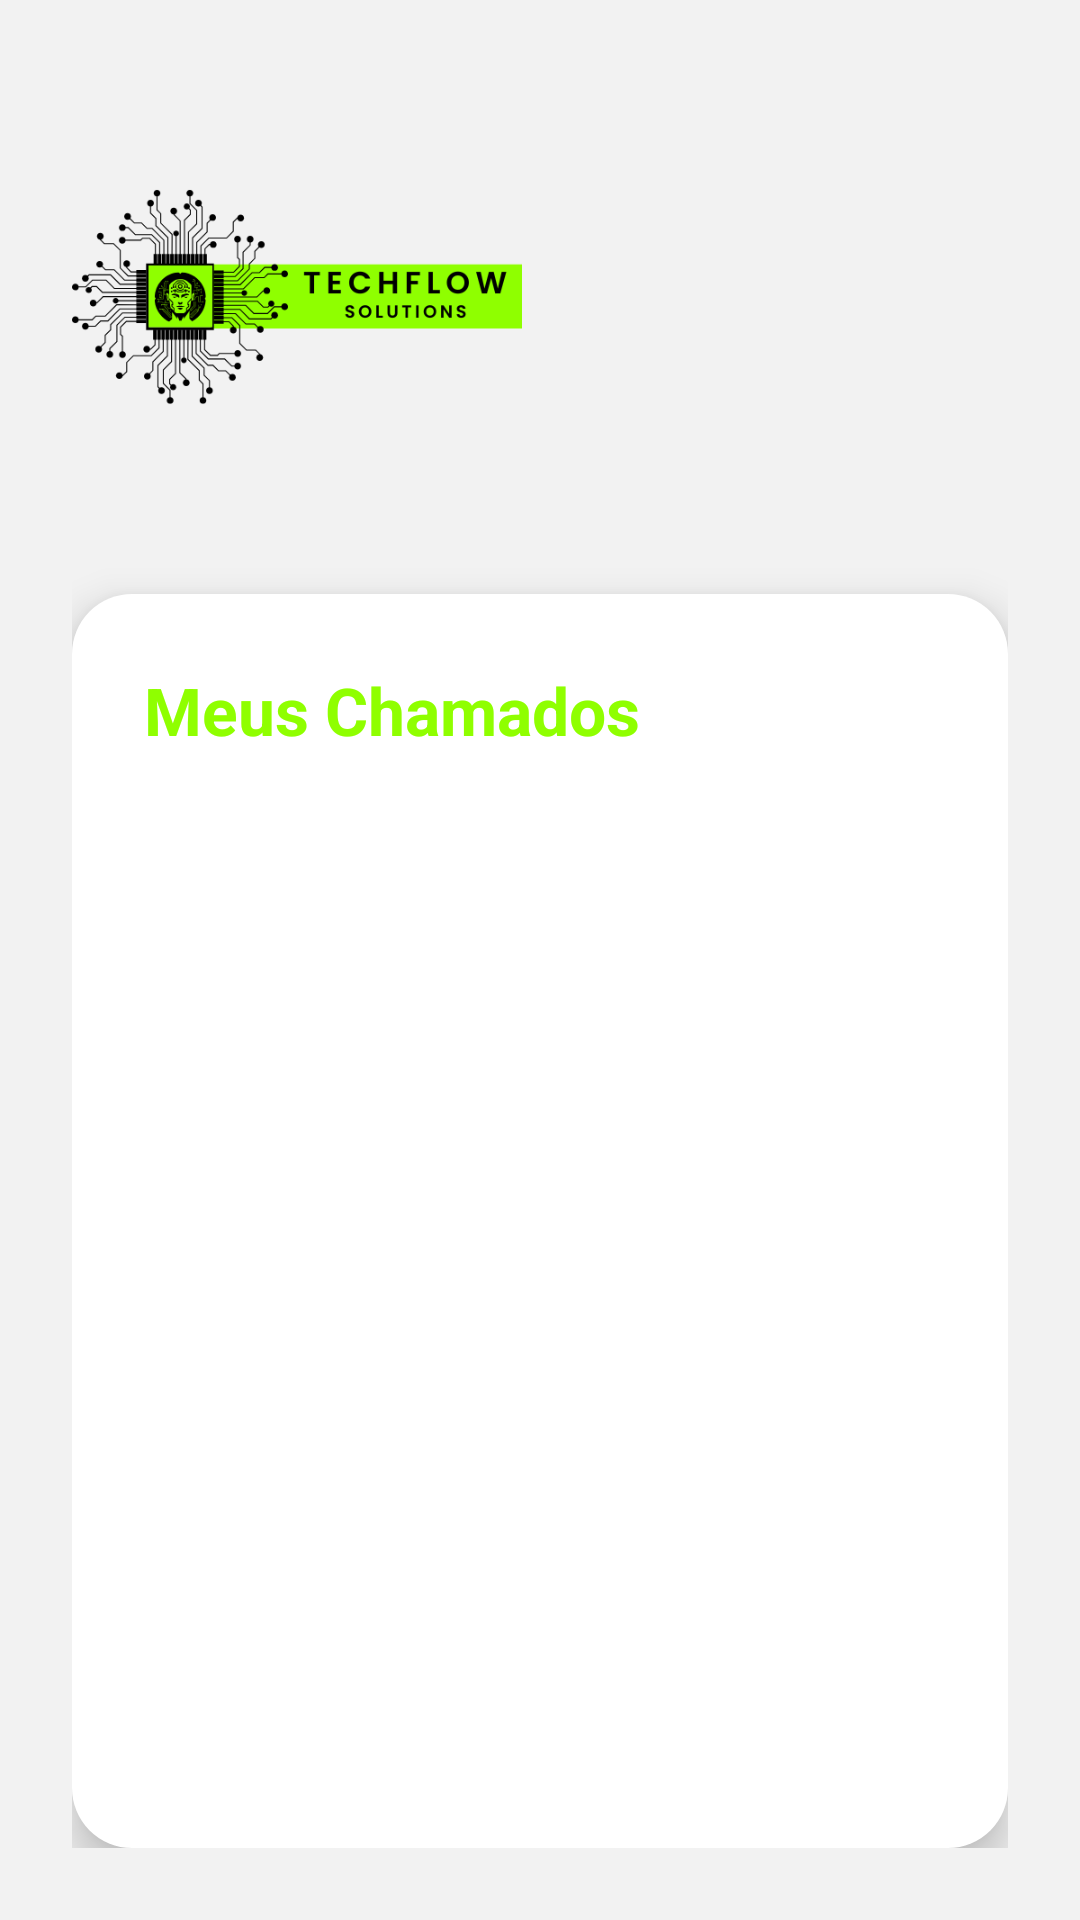

Here is an Android app screen rendered from its layout file. Give the layout XML and the strings, colors and styles it references.
<!-- AndroidManifest.xml: application theme Theme.TechFlow -->
<!-- res/layout/activity_meus_chamados.xml -->
<?xml version="1.0" encoding="utf-8"?>
<LinearLayout xmlns:android="http://schemas.android.com/apk/res/android"
    android:layout_width="match_parent"
    android:layout_height="match_parent"
    android:orientation="vertical"
    android:background="@color/cinza_claro"
    android:padding="24dp">

    <ImageView
        android:id="@+id/imgLogo"
        android:layout_width="150dp"
        android:layout_height="150dp"
        android:src="@drawable/logo_tech"
        android:scaleType="centerInside"
        android:adjustViewBounds="true"
        android:layout_marginBottom="24dp" />

    <LinearLayout
        android:layout_width="match_parent"
        android:layout_height="0dp"
        android:layout_weight="1"
        android:background="@drawable/card_bg"
        android:elevation="8dp"
        android:padding="24dp"
        android:orientation="vertical">

        <TextView
            android:text="Meus Chamados"
            android:textSize="22sp"
            android:textStyle="bold"
            android:textColor="@color/colorPrimary"
            android:layout_marginBottom="20dp"
            android:layout_width="wrap_content"
            android:layout_height="wrap_content" />

        <androidx.recyclerview.widget.RecyclerView
            android:id="@+id/recyclerChamados"
            android:layout_width="match_parent"
            android:layout_height="match_parent"/>

    </LinearLayout>

</LinearLayout>
<!-- resources referenced by this layout -->
<resources>
  <color name="cinza_claro">#F2F2F2</color>
  <color name="colorPrimary">#8FFF00</color>
  <!-- drawable card_bg (drawable) -->
  <?xml version="1.0" encoding="utf-8"?>
  <shape xmlns:android="http://schemas.android.com/apk/res/android"
      android:shape="rectangle">
  
      <solid android:color="@color/white"/>
  
      <corners android:radius="20dp"/>
  
      <padding
          android:left="10dp"
          android:top="10dp"
          android:right="10dp"
          android:bottom="10dp"/>
  
  </shape>
  <!-- drawable logo_tech: png bitmap (drawable, 25508 bytes) -->
  <style name="Theme.TechFlow" parent="Theme.MaterialComponents.DayNight.NoActionBar">
  
          <item name="colorPrimary">@color/colorPrimary</item>
          <item name="colorPrimaryVariant">@color/colorPrimary</item>
          <item name="colorOnPrimary">@android:color/black</item>
  
          <item name="colorSecondary">@color/colorPrimary</item>
          <item name="colorOnSecondary">@android:color/black</item>
  
          <item name="android:statusBarColor">@color/colorPrimary</item>
  
          <item name="materialButtonStyle">@style/Widget.MaterialComponents.Button</item>
  
          <item name="materialCardViewStyle">@style/Widget.MaterialComponents.CardView</item>
  
      </style>
  <color name="white">#FFFFFF</color>
</resources>
